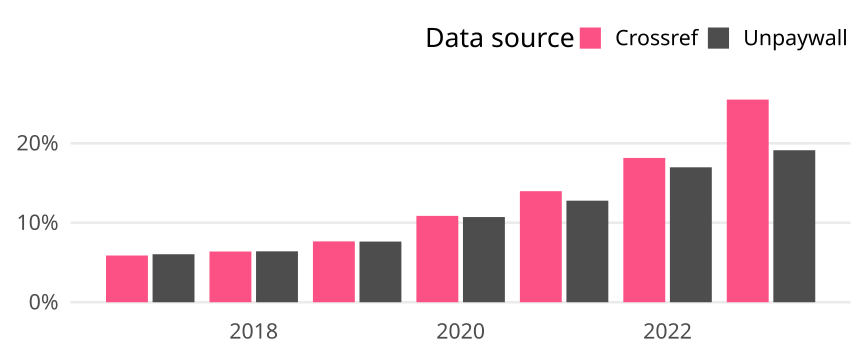

Source data for this figure (header and first rows):
cr_year, cat, article_total, name, oa_articles, oa_share
2017, Global, 16306, Crossref, 959, 0.05881
2017, Global, 16306, Unpaywall, 985, 0.06041
2018, Global, 16263, Crossref, 1038, 0.06383
2018, Global, 16263, Unpaywall, 1042, 0.06407
2019, Global, 15576, Crossref, 1193, 0.07659
2019, Global, 15576, Unpaywall, 1189, 0.07634
2020, Global, 17651, Crossref, 1918, 0.1087
2020, Global, 17651, Unpaywall, 1892, 0.1072
2021, Global, 17074, Crossref, 2386, 0.1397
2021, Global, 17074, Unpaywall, 2182, 0.1278
2022, Global, 15443, Crossref, 2804, 0.1816
2022, Global, 15443, Unpaywall, 2622, 0.1698
2023, Global, 13969, Crossref, 3562, 0.255
2023, Global, 13969, Unpaywall, 2672, 0.1913
